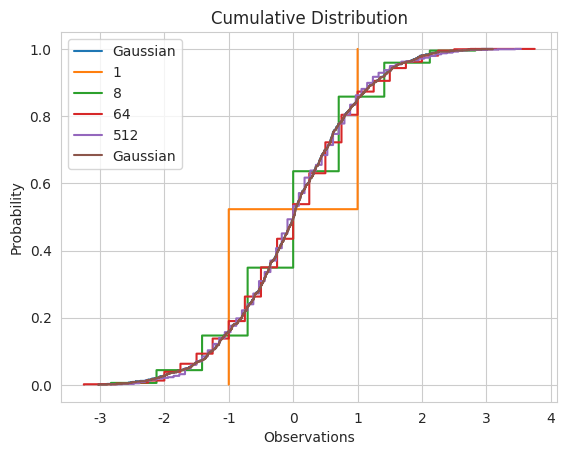

Source code (Python):
import numpy as np
import matplotlib.pyplot as plt
import seaborn as sns
sns.set_style("whitegrid")

n = 1000
Z = np.random.randn(n)
plt.step(sorted(Z), np.arange(1,n+1)/float(n), label = "Gaussian")
# plt.hist(Z,250)

li = [1, 8, 64, 512]

for k in li:
    sums = np.sum(np.sign(np.random.randn(n, k))*np.sqrt(1./k), axis=1)
    plt.step(sorted(sums), np.arange(1,n+1)/float(n), label = k)
    
plt.step(sorted(Z), np.arange(n)/float(n), label = "Gaussian")
# sns.kdeplot(np.arange(n), cumulative = True)
plt.legend()
plt.title("Cumulative Distribution")
plt.xlabel("Observations")
plt.ylabel("Probability")
plt.show()
